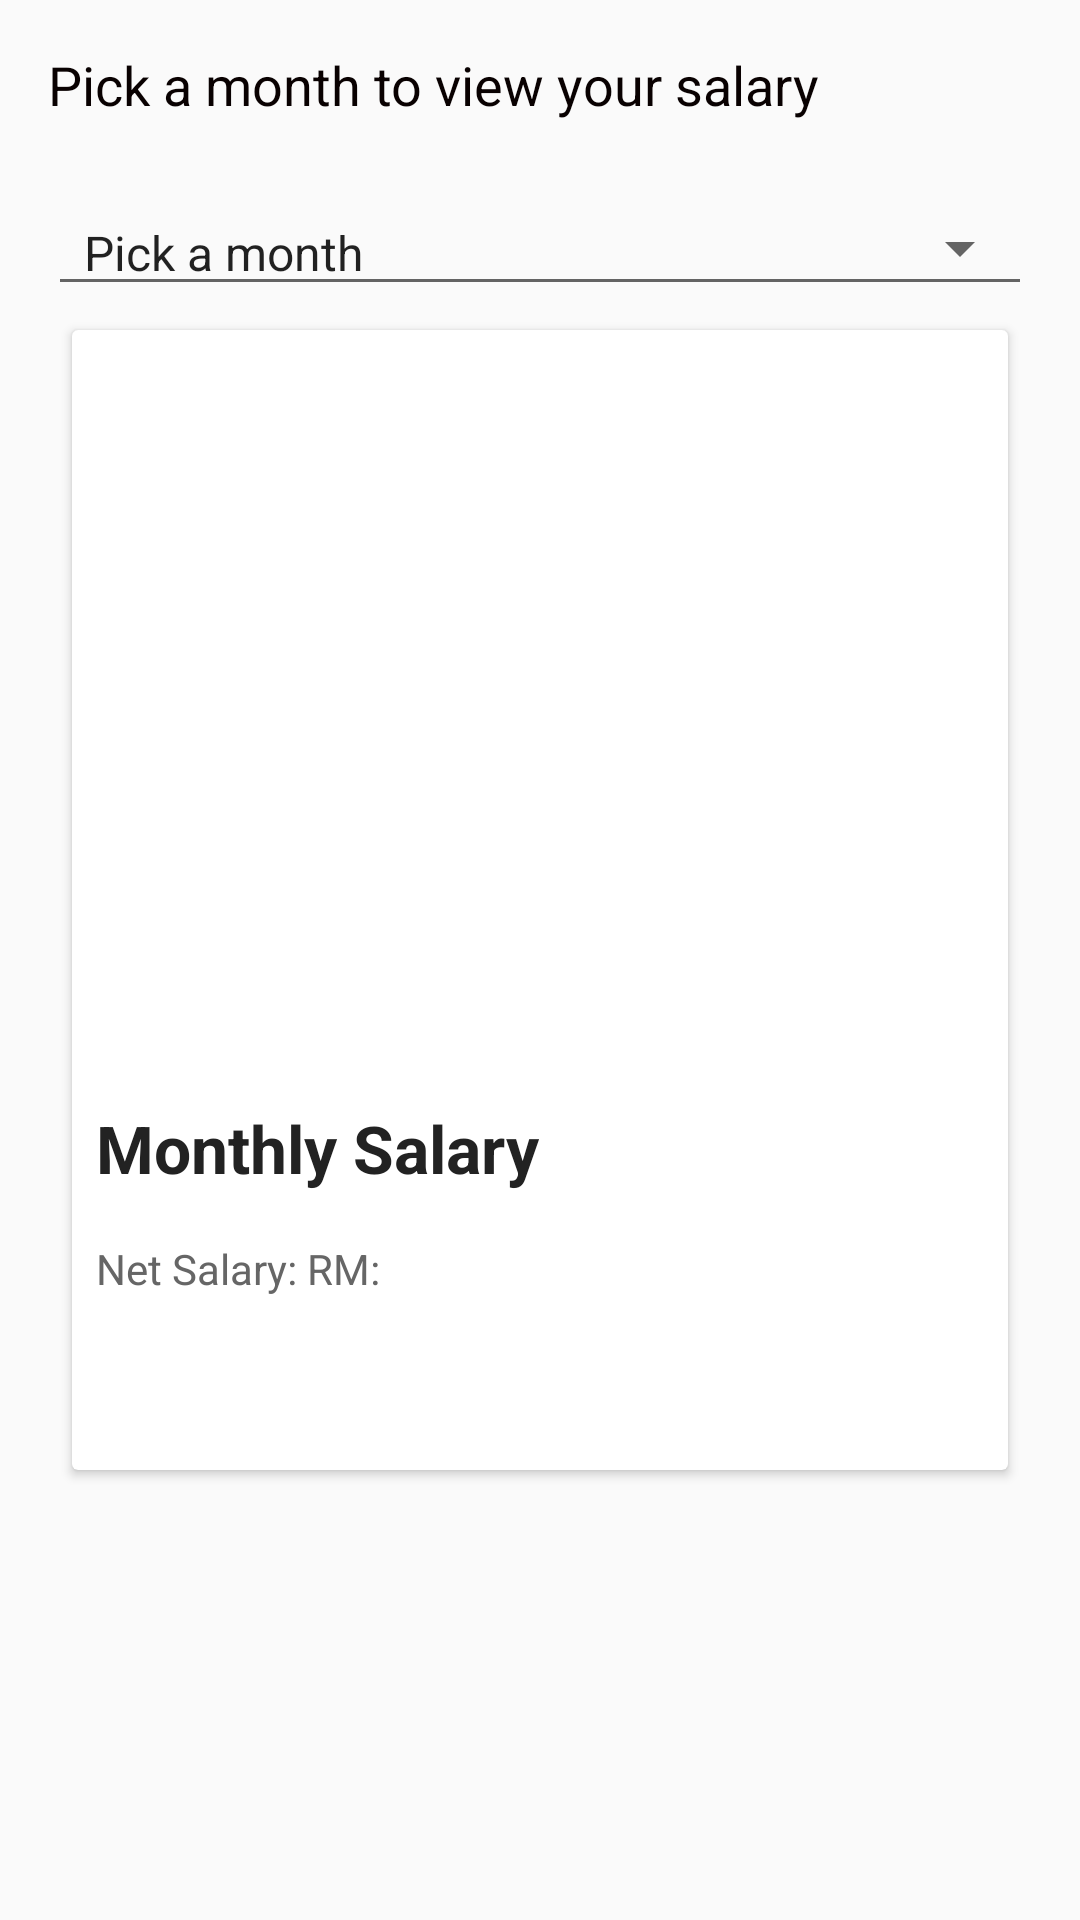

Here is an Android app screen rendered from its layout file. Give the layout XML and the strings, colors and styles it references.
<!-- AndroidManifest.xml: application theme AppTheme -->
<!-- res/layout/activity_salary.xml -->
<?xml version="1.0" encoding="utf-8"?>
<RelativeLayout
    xmlns:android="http://schemas.android.com/apk/res/android"
    xmlns:tools="http://schemas.android.com/tools"
    android:layout_width="match_parent"
    android:layout_height="match_parent"
    android:paddingBottom="@dimen/activity_vertical_margin"
    android:paddingLeft="@dimen/activity_horizontal_margin"
    android:paddingRight="@dimen/activity_horizontal_margin"
    android:paddingTop="@dimen/activity_vertical_margin"
    tools:context="com.example.minghan.ems.SalaryActivity">

    <TextView
        android:layout_width="match_parent"
        android:layout_height="wrap_content"
        android:textAppearance="?android:attr/textAppearanceMedium"
        android:text="Pick a month to view your salary"
        android:id="@+id/textView"
        android:layout_alignParentTop="true"
        android:layout_alignParentStart="true"
        android:textColor="#090101" />

    <Spinner
        android:layout_width="match_parent"
        android:layout_height="wrap_content"
        android:id="@+id/month_spinner"
        android:entries="@+array/month_array"
        android:layout_below="@+id/textView"
        android:layout_alignParentStart="true"
        android:layout_marginTop="23dp"
        android:touchscreenBlocksFocus="false"
        style="@style/Base.Widget.AppCompat.Spinner.Underlined"/>

    <android.support.v7.widget.CardView
        xmlns:android="http://schemas.android.com/apk/res/android"
        xmlns:cardView="http://schemas.android.com/apk/res-auto"
        cardView:cardBackgroundColor="#FFFFFF"
        android:id="@+id/card_view"
        android:layout_width="match_parent"
        android:layout_height="380dp"
        android:layout_margin="8dp"
        android:layout_below="@id/month_spinner">

        <RelativeLayout
            android:layout_width="match_parent"
            android:layout_height="match_parent">

            <ImageView
                android:id="@+id/thumbnail"
                android:layout_width="match_parent"
                android:layout_height="250dp"
                android:layout_alignParentTop="true"
                android:scaleType="centerCrop"
                android:src="@drawable/card" />

            <TextView
                android:id="@+id/cardTitle"
                android:layout_width="wrap_content"
                android:layout_height="wrap_content"
                android:layout_below="@+id/thumbnail"
                android:maxLines="3"
                android:padding="8dp"
                android:text="Monthly Salary"
                android:textColor="#222"
                android:textStyle="bold"
                android:textSize="22dp" />

            <TextView
                android:id="@+id/cardAmount"
                android:layout_width="wrap_content"
                android:layout_height="wrap_content"
                android:layout_below="@+id/cardTitle"
                android:maxLines="3"
                android:padding="8dp"
                android:text="Net Salary: RM: "
                android:textColor="#666"
                android:textSize="14dp" />

        </RelativeLayout>
    </android.support.v7.widget.CardView>

</RelativeLayout>
<!-- resources referenced by this layout -->
<resources>
  <string-array name="month_array">
          <item>Pick a month</item>
          <item>January</item>
          <item>February</item>
          <item>March</item>
          <item>April</item>
          <item>May</item>
          <item>June</item>
          <item>July</item>
          <item>August</item>
          <item>September</item>
          <item>October</item>
          <item>November</item>
          <item>December</item>
      </string-array>
  <dimen name="activity_horizontal_margin">16dp</dimen>
  <dimen name="activity_vertical_margin">16dp</dimen>
  <style name="Base.Widget.AppCompat.Spinner.Underlined">
  
      </style>
  <style name="AppTheme" parent="Theme.AppCompat.Light.DarkActionBar">
          
          <item name="colorPrimary">@color/colorPrimary</item>
          <item name="colorPrimaryDark">@color/colorPrimaryDark</item>
          <item name="colorAccent">@color/colorAccent</item>
      </style>
  <color name="colorPrimary">#2196F3</color>
  <color name="colorPrimaryDark">#1976D2</color>
  <color name="colorAccent">#536DFE</color>
</resources>
